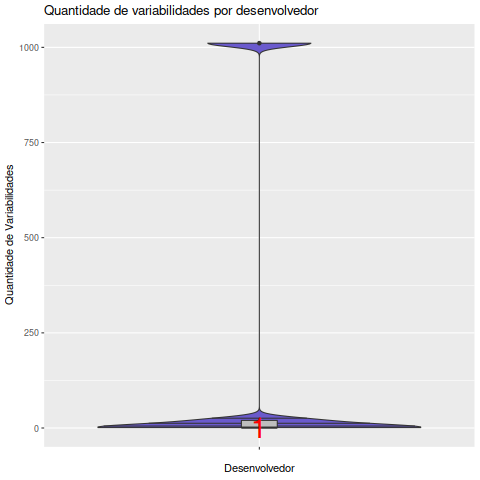

The file beside this chart, header and first rows:
Desenvolvedor, Variabilidades
Andrew J. Schorr, 20
Arnold D. Robbins, 1011
John Haque, 1
John Malmberg, 1
Juan Manuel Guerrero, 1
